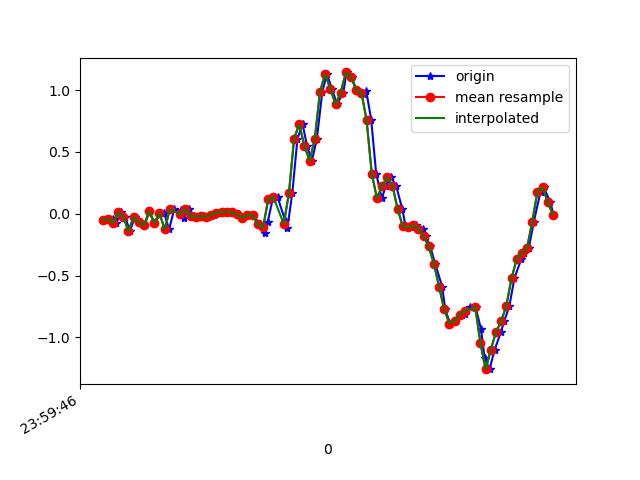

Source data for this figure (header and first rows):
1617667186869, 362823568127456, -0.049399313, 0.012905952, -0.018228952
1617667186899, 362823587170224, -0.04207, 0.1852, 0.01598
1617667186913, 362823606188192, -0.07506, -0.2217, -0.01579
1617667186931, 362823625230960, 0.01047, 0.2939, -0.02922
1617667186947, 362823644273728, -0.02374, -0.1349, 0.02698
1617667186966, 362823663283024, -0.1398, 0.1632, -0.04022
1617667186985, 362823682324960, -0.02741, 0.3452, 0.02209
1617667187009, 362823701366896, -0.0665, -0.1386, 0.01842
1617667187022, 362823720384016, -0.0946, 0.2157, -0.03045
1617667187041, 362823739425936, 0.01902, -0.04085, 0.03308
1617667187060, 362823758443088, -0.07261, -0.05307, -0.01334
1617667187087, 362823777494896, 0.003135, 0.2878, 0.001319
1617667187098, 362823796537456, 0.0068, -0.2485, 0.05752
1617667187117, 362823815555248, -0.1264, 0.1119, -0.028
1617667187137, 362823834597840, 0.03612, 0.3623, 0.0172
1617667187164, 362823853640400, 0.02879, -0.2375, 0.0563
1617667187175, 362823872636944, -0.03107, 0.09598, -0.009677
1617667187193, 362823891678416, 0.0349, 0.2267, 0.02942
1617667187212, 362823910719888, -0.01641, 0.1216, 0.01964
1617667187233, 362823929736560, -0.02496, 0.07033, 9.7E-5
1617667187251, 362823948778032, -0.02008, 0.02634, -0.003568
1617667187269, 362823967800880, -0.02496, 0.003132, -0.01334
1617667187289, 362823986841584, -0.006639, -0.00542, -0.01945
1617667187310, 362824005857392, 0.008022, -0.006642, -0.02556
1617667187333, 362824024898032, 0.01169, -0.00542, -0.02556
1617667187346, 362824043938672, 0.01535, -0.001755, -0.02434
1617667187365, 362824062954544, 0.01169, 0.00191, -0.01579
1617667187384, 362824081987696, -0.005417, -5.330797E-4, -0.01579
1617667187403, 362824101003248, -0.0323, 0.005576, -0.02434
1617667187422, 362824120043632, -0.01153, 0.01657, -0.03167
1617667187441, 362824139083952, -0.01275, 0.02268, -0.01945
1617667187469, 362824158099504, -0.08605, 0.02879, -0.003568
1617667187488, 362824177130992, -0.1545, 0.03734, 0.006206
1617667187498, 362824196171056, -0.0665, 0.04589, -0.001125
1617667187517, 362824215186416, 0.1155, 0.03978, 0.001319
1617667187536, 362824234226480, 0.1351, -0.00542, 0.02453
1617667187565, 362824253266544, -0.05062, -0.1117, 0.01598
1617667187574, 362824272274480, -0.1142, -0.2522, -0.1062
1617667187593, 362824291314352, 0.1656, -0.4709, -0.2381
1617667187613, 362824310354224, 0.6079, -0.725, -0.287
1617667187633, 362824329394096, 0.7252, -1.092, -0.2626
1617667187650, 362824348409136, 0.5468, -1.443, -0.3151
1617667187669, 362824367440944, 0.4283, -1.715, -0.4483
1617667187688, 362824386480624, 0.6067, -1.958, -0.5595
1617667187709, 362824405495472, 0.9866, -2.142, -0.5411
1617667187727, 362824424535152, 1.131, -2.344, -0.4764
1617667187746, 362824443550000, 1.01, -2.521, -0.4788
1617667187766, 362824462589616, 0.8864, -2.647, -0.5582
1617667187790, 362824481618416, 0.9793, -2.778, -0.5802
1617667187803, 362824500632944, 1.143, -2.885, -0.5216
1617667187822, 362824519672304, 1.108, -2.979, -0.4715
1617667187841, 362824538711792, 1, -3.029, -0.4788
1617667187869, 362824557751152, 0.9707, -3.096, -0.4898
1617667187879, 362824576764912, 0.9903, -3.155, -0.4935
1617667187898, 362824595804400, 0.7594, -3.14, -0.4984
1617667187917, 362824614843760, 0.3257, -3.024, -0.5069
1617667187939, 362824633858288, 0.1253, -2.796, -0.5424
1617667187955, 362824652897776, 0.2279, -2.471, -0.5448
1617667187975, 362824671926256, 0.2951, -2.095, -0.491
1617667187994, 362824690940528, 0.2279, -1.646, -0.4019
1617667188018, 362824709979632, 0.03857, -1.164, -0.3322
... 31 more rows
